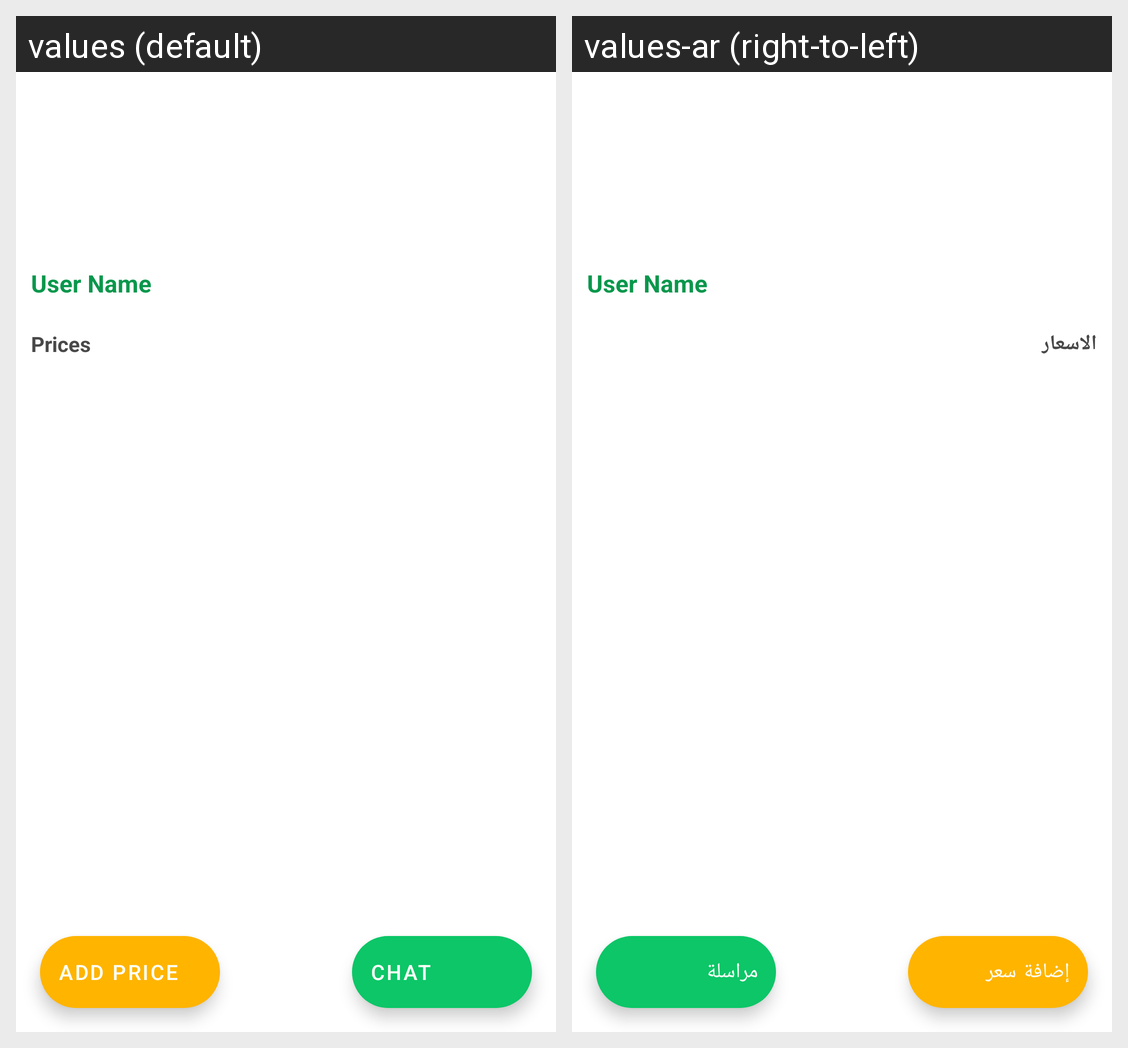

Locale-by-locale string values for the Android screen shown in this grid:
Android screen res/layout/activity_service_prices.xml rendered under 2 locales, left to right: values (default), values-ar (right-to-left). Device: Nexus 5 (rendered at 1080×1920; each locale shown at half size, 540×960, under a caption strip naming it); theme AppTheme.ColoredStatusBar.
Strings drawn on this screen, with the default value and each locale's value (text and hints the layout hard-codes, and strings that could not be matched under every locale, appear in the picture but are not listed):

str_prices_title
  values: Prices
  values-ar: الاسعار

str_chat
  values: Chat
  values-ar: مراسلة

str_add_price
  values: Add Price
  values-ar: إضافة سعر
